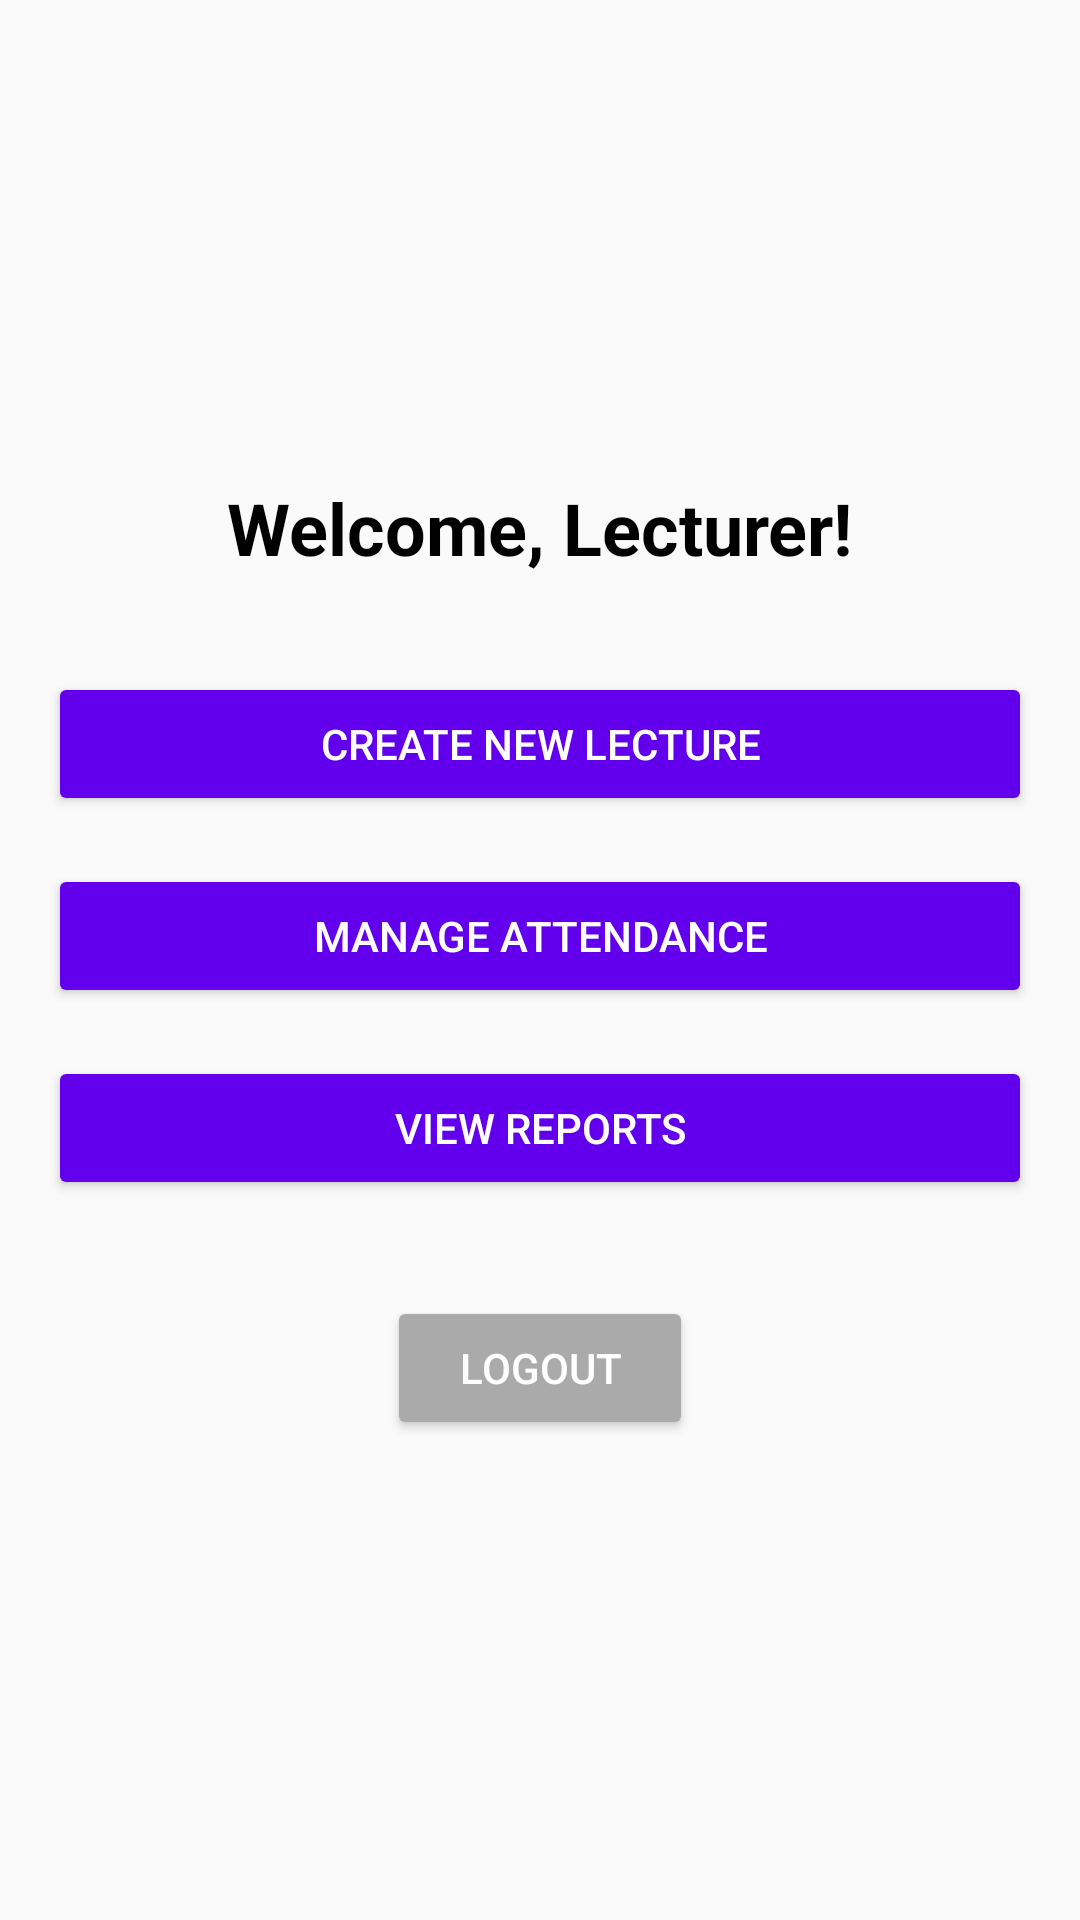

The Android layout XML behind this screen, and the referenced resources:
<!-- AndroidManifest.xml: application theme Theme.Zentry -->
<!-- res/layout/fragment_lecture_home.xml -->
<?xml version="1.0" encoding="utf-8"?>
<LinearLayout xmlns:android="http://schemas.android.com/apk/res/android"
    android:layout_width="match_parent"
    android:layout_height="match_parent"
    android:orientation="vertical"
    android:gravity="center"
    android:padding="16dp">

    <TextView
        android:id="@+id/tv_welcome"
        android:layout_width="wrap_content"
        android:layout_height="wrap_content"
        android:text="Welcome, Lecturer!"
        android:textSize="24sp"
        android:textStyle="bold"
        android:layout_marginBottom="32dp"
        android:textColor="@android:color/black"/>

    <Button
        android:id="@+id/btn_create_lecture"
        android:layout_width="match_parent"
        android:layout_height="wrap_content"
        android:text="Create New Lecture"
        android:layout_marginBottom="16dp"
        android:padding="12dp"
        android:backgroundTint="@color/design_default_color_primary"
        android:textColor="@android:color/white"/>

    <Button
        android:id="@+id/btn_manage_attendance"
        android:layout_width="match_parent"
        android:layout_height="wrap_content"
        android:text="Manage Attendance"
        android:layout_marginBottom="16dp"
        android:padding="12dp"
        android:backgroundTint="@color/design_default_color_primary"
        android:textColor="@android:color/white"/>

    <Button
        android:id="@+id/btn_view_reports"
        android:layout_width="match_parent"
        android:layout_height="wrap_content"
        android:text="View Reports"
        android:layout_marginBottom="32dp"
        android:padding="12dp"
        android:backgroundTint="@color/design_default_color_primary"
        android:textColor="@android:color/white"/>

    <Button
        android:id="@+id/btn_logout"
        android:layout_width="wrap_content"
        android:layout_height="wrap_content"
        android:text="Logout"
        android:paddingStart="24dp"
        android:paddingEnd="24dp"
        android:backgroundTint="@android:color/darker_gray"
        android:textColor="@android:color/white"/>

</LinearLayout>
<!-- resources referenced by this layout -->
<resources>
  <style name="Theme.Zentry" parent="Theme.AppCompat.Light.DarkActionBar">
          
          <item name="colorPrimary">@color/purple_500</item>
          <item name="colorPrimaryVariant">@color/purple_700</item>
          <item name="colorOnPrimary">@color/white</item>
          
          <item name="colorSecondary">@color/teal_200</item>
          <item name="colorSecondaryVariant">@color/teal_700</item>
          <item name="colorOnSecondary">@color/black</item>
      </style>
  <color name="purple_500">#FF6200EE</color>
  <color name="purple_700">#FF3700B3</color>
  <color name="white">#FFFFFFFF</color>
  <color name="teal_200">#FF03DAC5</color>
  <color name="teal_700">#FF018786</color>
  <color name="black">#FF000000</color>
</resources>
